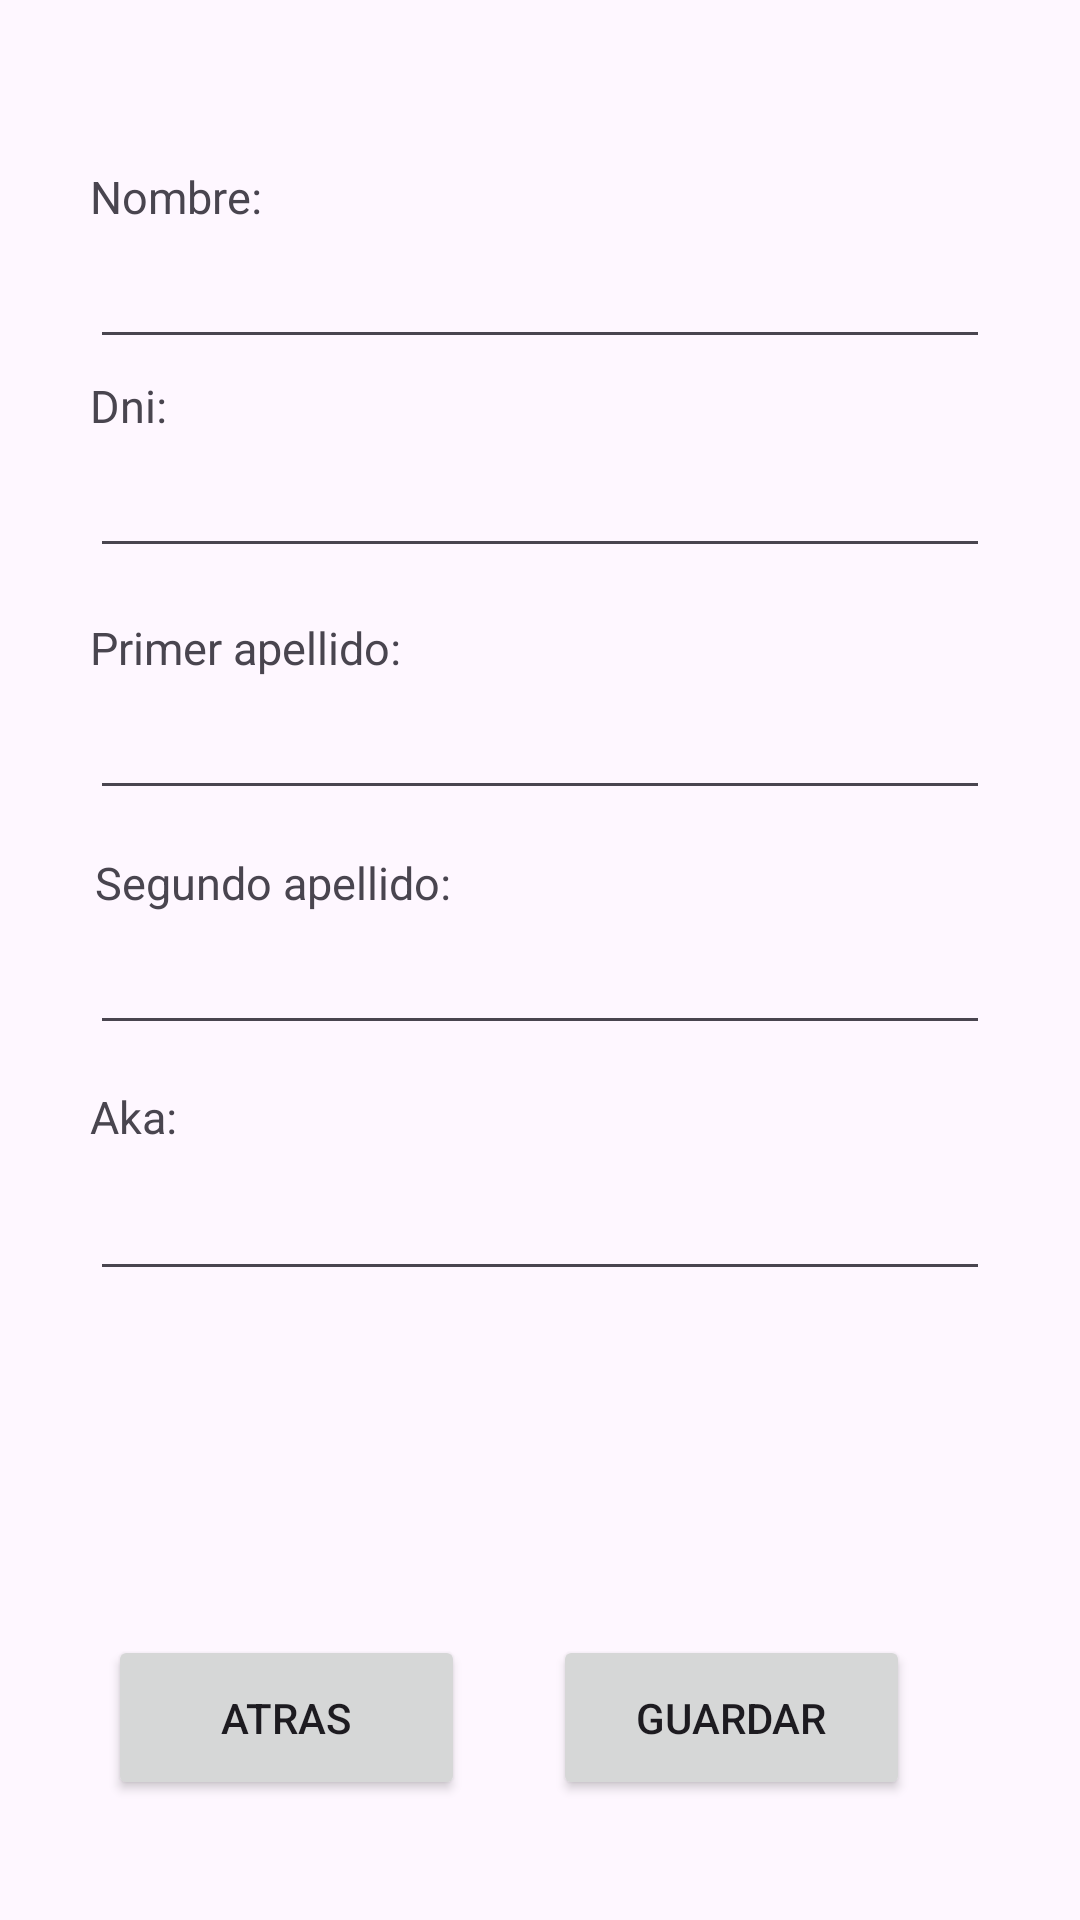

Here is an Android app screen rendered from its layout file. Give the layout XML and the strings, colors and styles it references.
<!-- AndroidManifest.xml: application theme Theme.Olimpic -->
<!-- res/layout/activity_judge_add.xml -->
<?xml version="1.0" encoding="utf-8"?>
<androidx.constraintlayout.widget.ConstraintLayout xmlns:android="http://schemas.android.com/apk/res/android"
    xmlns:app="http://schemas.android.com/apk/res-auto"
    xmlns:tools="http://schemas.android.com/tools"
    android:layout_width="match_parent"
    android:layout_height="match_parent"
    android:padding="30dp"
    tools:context=".controller.JudgeAdd">

    <TextView
        android:id="@+id/lastNameTextView2"
        android:layout_width="140dp"
        android:layout_height="wrap_content"
        android:text="Segundo apellido:"
        android:textSize="15dp"
        app:layout_constraintBottom_toBottomOf="parent"
        app:layout_constraintEnd_toEndOf="parent"
        app:layout_constraintHorizontal_bias="0.011"
        app:layout_constraintStart_toStartOf="parent"
        app:layout_constraintTop_toTopOf="parent"
        app:layout_constraintVertical_bias="0.454" />

    <EditText
        android:id="@+id/editLastName"
        android:layout_width="match_parent"
        android:layout_height="wrap_content"
        android:ems="10"
        android:inputType="text"
        android:textSize="20dp"
        app:layout_constraintBottom_toBottomOf="parent"
        app:layout_constraintEnd_toEndOf="parent"
        app:layout_constraintHorizontal_bias="0.236"
        app:layout_constraintStart_toStartOf="parent"
        app:layout_constraintTop_toBottomOf="@+id/lastNameTextView"
        app:layout_constraintVertical_bias="0.0" />

    <EditText
        android:id="@+id/editLastName2"
        android:layout_width="match_parent"
        android:layout_height="wrap_content"
        android:ems="10"
        android:inputType="text"
        android:textSize="20dp"
        app:layout_constraintBottom_toBottomOf="parent"
        app:layout_constraintEnd_toEndOf="parent"
        app:layout_constraintStart_toStartOf="parent"
        app:layout_constraintTop_toBottomOf="@+id/lastNameTextView2"
        app:layout_constraintVertical_bias="0.0" />

    <TextView
        android:id="@+id/lastNameTextView"
        android:layout_width="140dp"
        android:layout_height="wrap_content"
        android:text="Primer apellido:"
        android:textSize="15dp"
        app:layout_constraintBottom_toBottomOf="parent"
        app:layout_constraintEnd_toEndOf="parent"
        app:layout_constraintHorizontal_bias="0.0"
        app:layout_constraintStart_toStartOf="parent"
        app:layout_constraintTop_toTopOf="parent"
        app:layout_constraintVertical_bias="0.314" />


    <EditText
        android:id="@+id/editAka"
        android:layout_width="match_parent"
        android:layout_height="wrap_content"
        android:layout_marginTop="4dp"
        android:ems="10"
        android:inputType="text"
        android:textSize="20dp"
        app:layout_constraintBottom_toBottomOf="parent"
        app:layout_constraintEnd_toEndOf="parent"
        app:layout_constraintStart_toStartOf="parent"
        app:layout_constraintTop_toBottomOf="@+id/nameTextView2"
        app:layout_constraintVertical_bias="0.0" />

    <TextView
        android:id="@+id/nameTextView2"
        android:layout_width="111dp"
        android:layout_height="wrap_content"
        android:text="Aka:"
        android:textSize="15dp"
        app:layout_constraintBottom_toBottomOf="parent"
        app:layout_constraintEnd_toEndOf="parent"
        app:layout_constraintHorizontal_bias="0.0"
        app:layout_constraintStart_toStartOf="parent"
        app:layout_constraintTop_toTopOf="parent"
        app:layout_constraintVertical_bias="0.593" />

    <Button
        android:id="@+id/cancelBtn"
        android:layout_width="119dp"
        android:layout_height="55dp"
        android:text="Atras"
        app:layout_constraintBottom_toBottomOf="parent"
        app:layout_constraintEnd_toStartOf="@+id/addBtn"
        app:layout_constraintHorizontal_bias="0.167"
        app:layout_constraintStart_toStartOf="parent"
        app:layout_constraintTop_toTopOf="parent"
        app:layout_constraintVertical_bias="0.981" />

    <Button
        android:id="@+id/addBtn"
        android:layout_width="119dp"
        android:layout_height="55dp"
        android:text="Guardar"
        app:layout_constraintBottom_toBottomOf="parent"
        app:layout_constraintEnd_toEndOf="parent"
        app:layout_constraintHorizontal_bias="0.852"
        app:layout_constraintStart_toStartOf="parent"
        app:layout_constraintTop_toTopOf="parent"
        app:layout_constraintVertical_bias="0.981" />

    <TextView
        android:id="@+id/nameTextView"
        android:layout_width="113dp"
        android:layout_height="wrap_content"
        android:text="Nombre:"
        android:textSize="15dp"
        app:layout_constraintBottom_toBottomOf="parent"
        app:layout_constraintEnd_toEndOf="parent"
        app:layout_constraintHorizontal_bias="0.0"
        app:layout_constraintStart_toStartOf="parent"
        app:layout_constraintTop_toTopOf="parent"
        app:layout_constraintVertical_bias="0.045" />

    <EditText
        android:id="@+id/editDni"
        android:layout_width="match_parent"
        android:layout_height="wrap_content"
        android:ems="10"
        android:textSize="20dp"
        android:inputType="textCapCharacters"
        app:layout_constraintBottom_toBottomOf="parent"
        app:layout_constraintEnd_toEndOf="parent"
        app:layout_constraintHorizontal_bias="0.0"
        app:layout_constraintStart_toStartOf="parent"
        app:layout_constraintTop_toBottomOf="@+id/nameTextView3"
        app:layout_constraintVertical_bias="0.0" />

    <TextView
        android:id="@+id/nameTextView3"
        android:layout_width="113dp"
        android:layout_height="wrap_content"
        android:text="Dni:"
        android:textSize="15dp"
        app:layout_constraintBottom_toBottomOf="parent"
        app:layout_constraintEnd_toEndOf="parent"
        app:layout_constraintHorizontal_bias="0.0"
        app:layout_constraintStart_toStartOf="parent"
        app:layout_constraintTop_toTopOf="parent"
        app:layout_constraintVertical_bias="0.17" />

    <EditText
        android:id="@+id/editName"
        android:layout_width="match_parent"
        android:layout_height="wrap_content"
        android:ems="10"
        android:inputType="text"
        android:textSize="20dp"
        app:layout_constraintBottom_toBottomOf="parent"
        app:layout_constraintEnd_toEndOf="parent"
        app:layout_constraintHorizontal_bias="0.223"
        app:layout_constraintStart_toStartOf="parent"
        app:layout_constraintTop_toBottomOf="@+id/nameTextView"
        app:layout_constraintVertical_bias="0.0" />

</androidx.constraintlayout.widget.ConstraintLayout>
<!-- resources referenced by this layout -->
<resources>
  <style name="Theme.Olimpic" parent="Base.Theme.Olimpic" />
  <style name="Base.Theme.Olimpic" parent="Theme.Material3.DayNight">
          <item name="colorPrimary">@color/orange</item>
          <item name="android:toolbarStyle">@style/ToolbarStyle</item>
  
          
          
      </style>
  <color name="orange">#fcad56</color>
  <style name="ToolbarStyle" parent="Widget.AppCompat.Toolbar">
          <item name="android:icon">@drawable/icon_olimpics</item>
          <item name="android:gravity">start</item>
      </style>
</resources>
